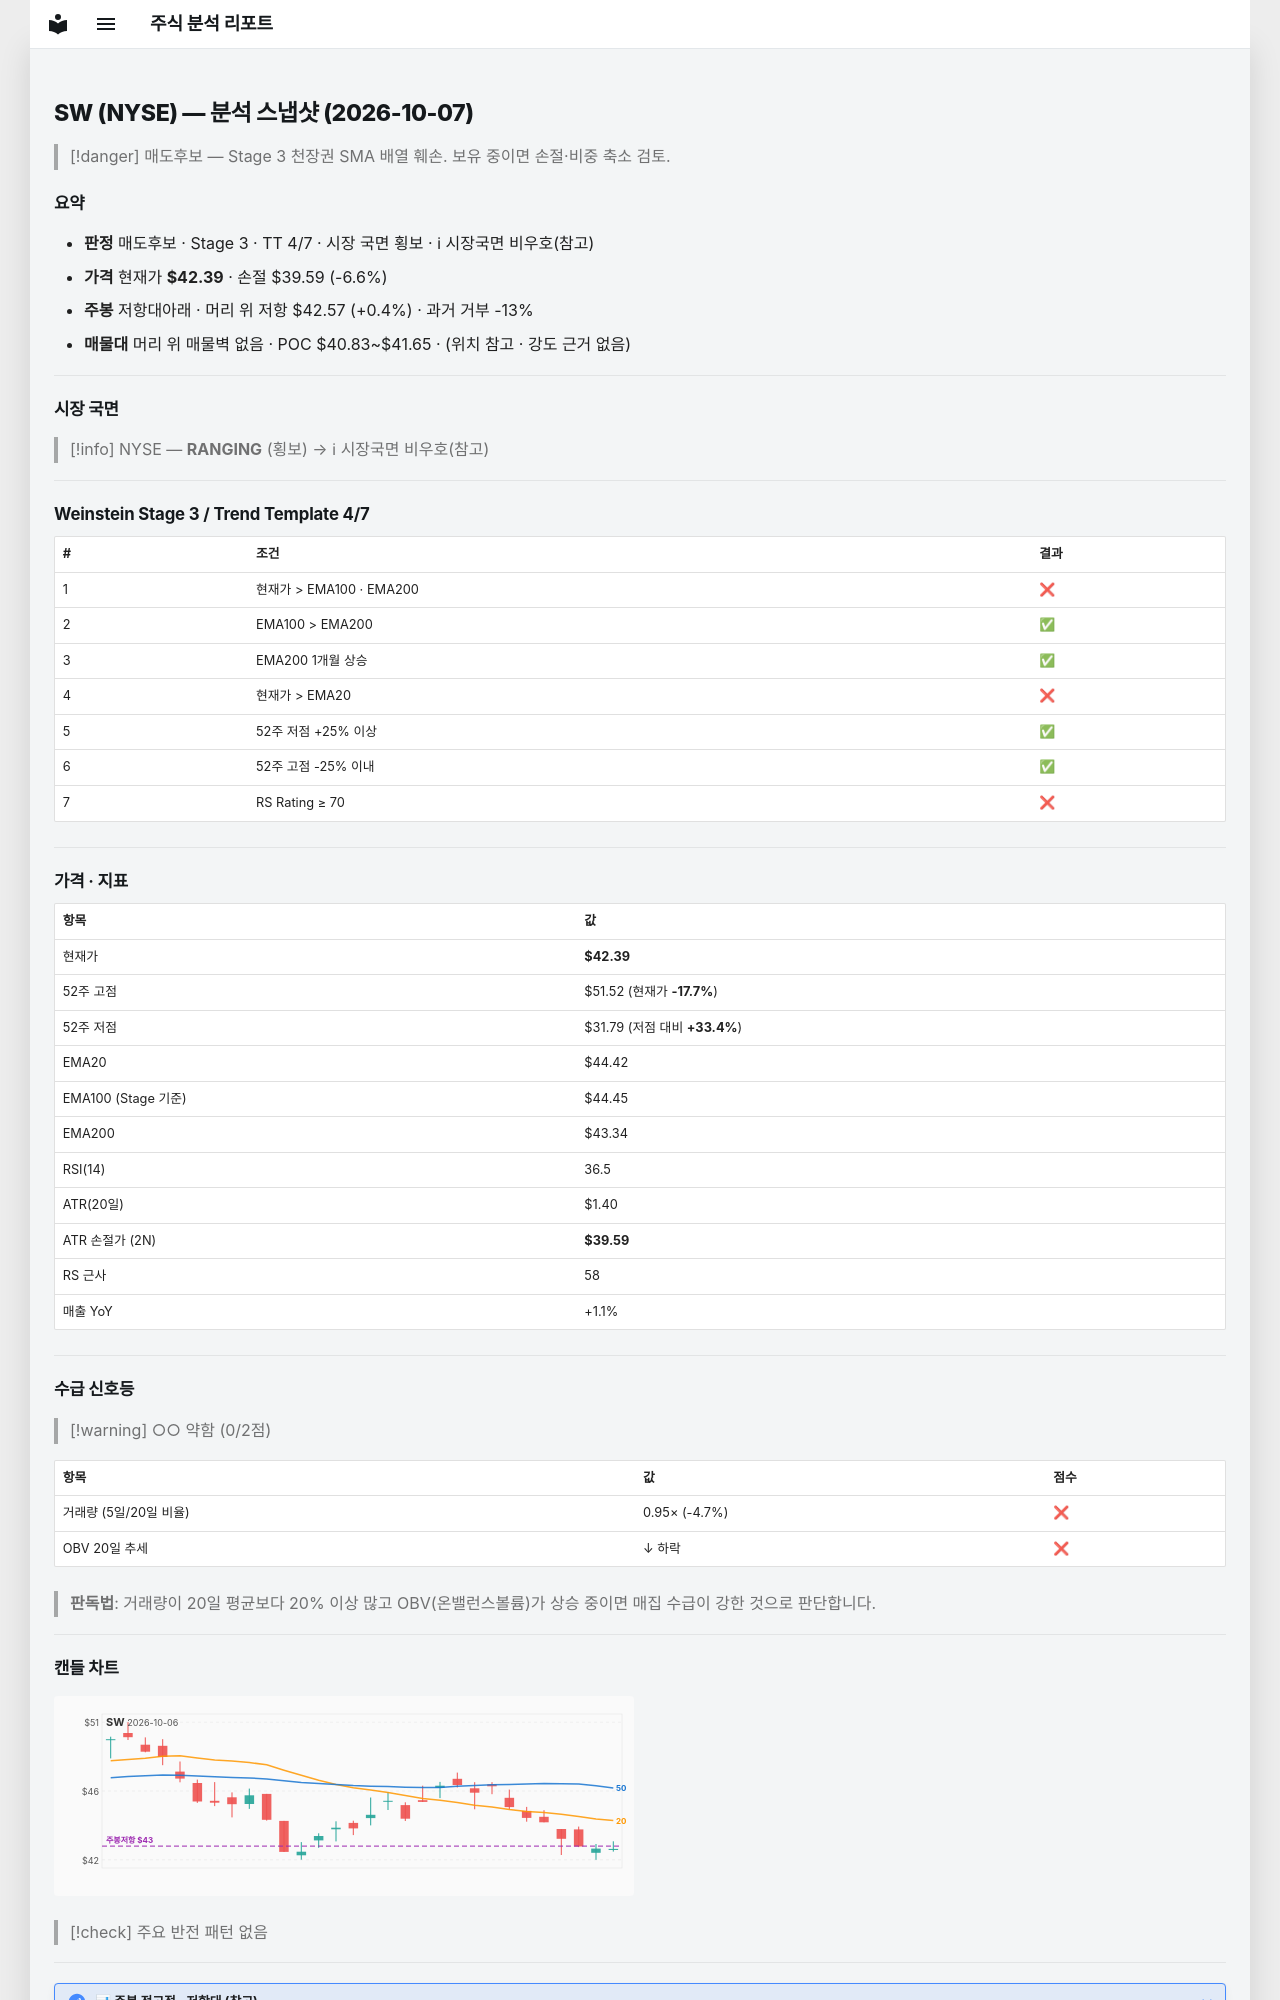

repository: soloandco/stock-reports · page: snapshots/SW-2026-10-07/index.html · generator: mkdocs

---
type: analysis-snapshot
title: SW 분석 스냅샷
ticker: SW
market: NYSE
created: 2026-10-07
updated: 2026-10-07
bar-date: 2026-10-06
verdict: 매도후보
real-rr: 0.06
sma50-gap-pct: -4.6
weekly-position: 저항대아래
weekly-overhead-price: 42.57
weekly-overhead-pct: 0.4
stage: 3
trend-template-score: 4
tt-max: 7
ma-set: ema-20-100-200
price: 42.38999938964844
stop-price: 39.594345287425675
market-regime: RANGING
supply-demand-score: 0/2
supply-demand-label: 약함
status: tracking
tags:
  - stock-agent
  - watchlist
  - SW
  - analysis
related:
  - "[[analysis-template]]"
---

# SW (NYSE) — 분석 스냅샷 (2026-10-07)

> [!danger] 매도후보 — Stage 3 천장권
> SMA 배열 훼손. 보유 중이면 손절·비중 축소 검토.

## 요약

- **판정** 매도후보 · Stage 3 · TT 4/7 · 시장 국면 횡보 · ℹ 시장국면 비우호(참고)
- **가격** 현재가 **$42.39** · 손절 $39.59 (-6.6%)
- **주봉** 저항대아래 · 머리 위 저항 $42.57 (+0.4%) · 과거 거부 -13%
- **매물대** 머리 위 매물벽 없음 · POC $40.83~$41.65 · (위치 참고 · 강도 근거 없음)

---

## 시장 국면

> [!info] NYSE — **RANGING** (횡보) → ℹ 시장국면 비우호(참고)

---

## Weinstein Stage 3 / Trend Template 4/7

| # | 조건 | 결과 |
|---|------|------|
| 1 | 현재가 > EMA100 · EMA200 | ❌ |
| 2 | EMA100 > EMA200 | ✅ |
| 3 | EMA200 1개월 상승 | ✅ |
| 4 | 현재가 > EMA20 | ❌ |
| 5 | 52주 저점 +25% 이상 | ✅ |
| 6 | 52주 고점 -25% 이내 | ✅ |
| 7 | RS Rating ≥ 70 | ❌ |

---

## 가격 · 지표

| 항목 | 값 |
|------|---|
| 현재가 | **$42.39** |
| 52주 고점 | $51.52 (현재가 **-17.7%**) |
| 52주 저점 | $31.79 (저점 대비 **+33.4%**) |
| EMA20 | $44.42 |
| EMA100 (Stage 기준) | $44.45 |
| EMA200 | $43.34 |
| RSI(14) | 36.5 |
| ATR(20일) | $1.40 |
| ATR 손절가 (2N) | **$39.59** |
| RS 근사 | 58 |
| 매출 YoY | +1.1% |

---
## 수급 신호등

> [!warning] ○○ 약함 (0/2점)

| 항목 | 값 | 점수 |
|------|------|------|
| 거래량 (5일/20일 비율) | 0.95× (-4.7%) | ❌ |
| OBV 20일 추세 | ↓ 하락 | ❌ |

> **판독법**: 거래량이 20일 평균보다 20% 이상 많고 OBV(온밸런스볼륨)가 상승 중이면 매집 수급이 강한 것으로 판단합니다.

---
